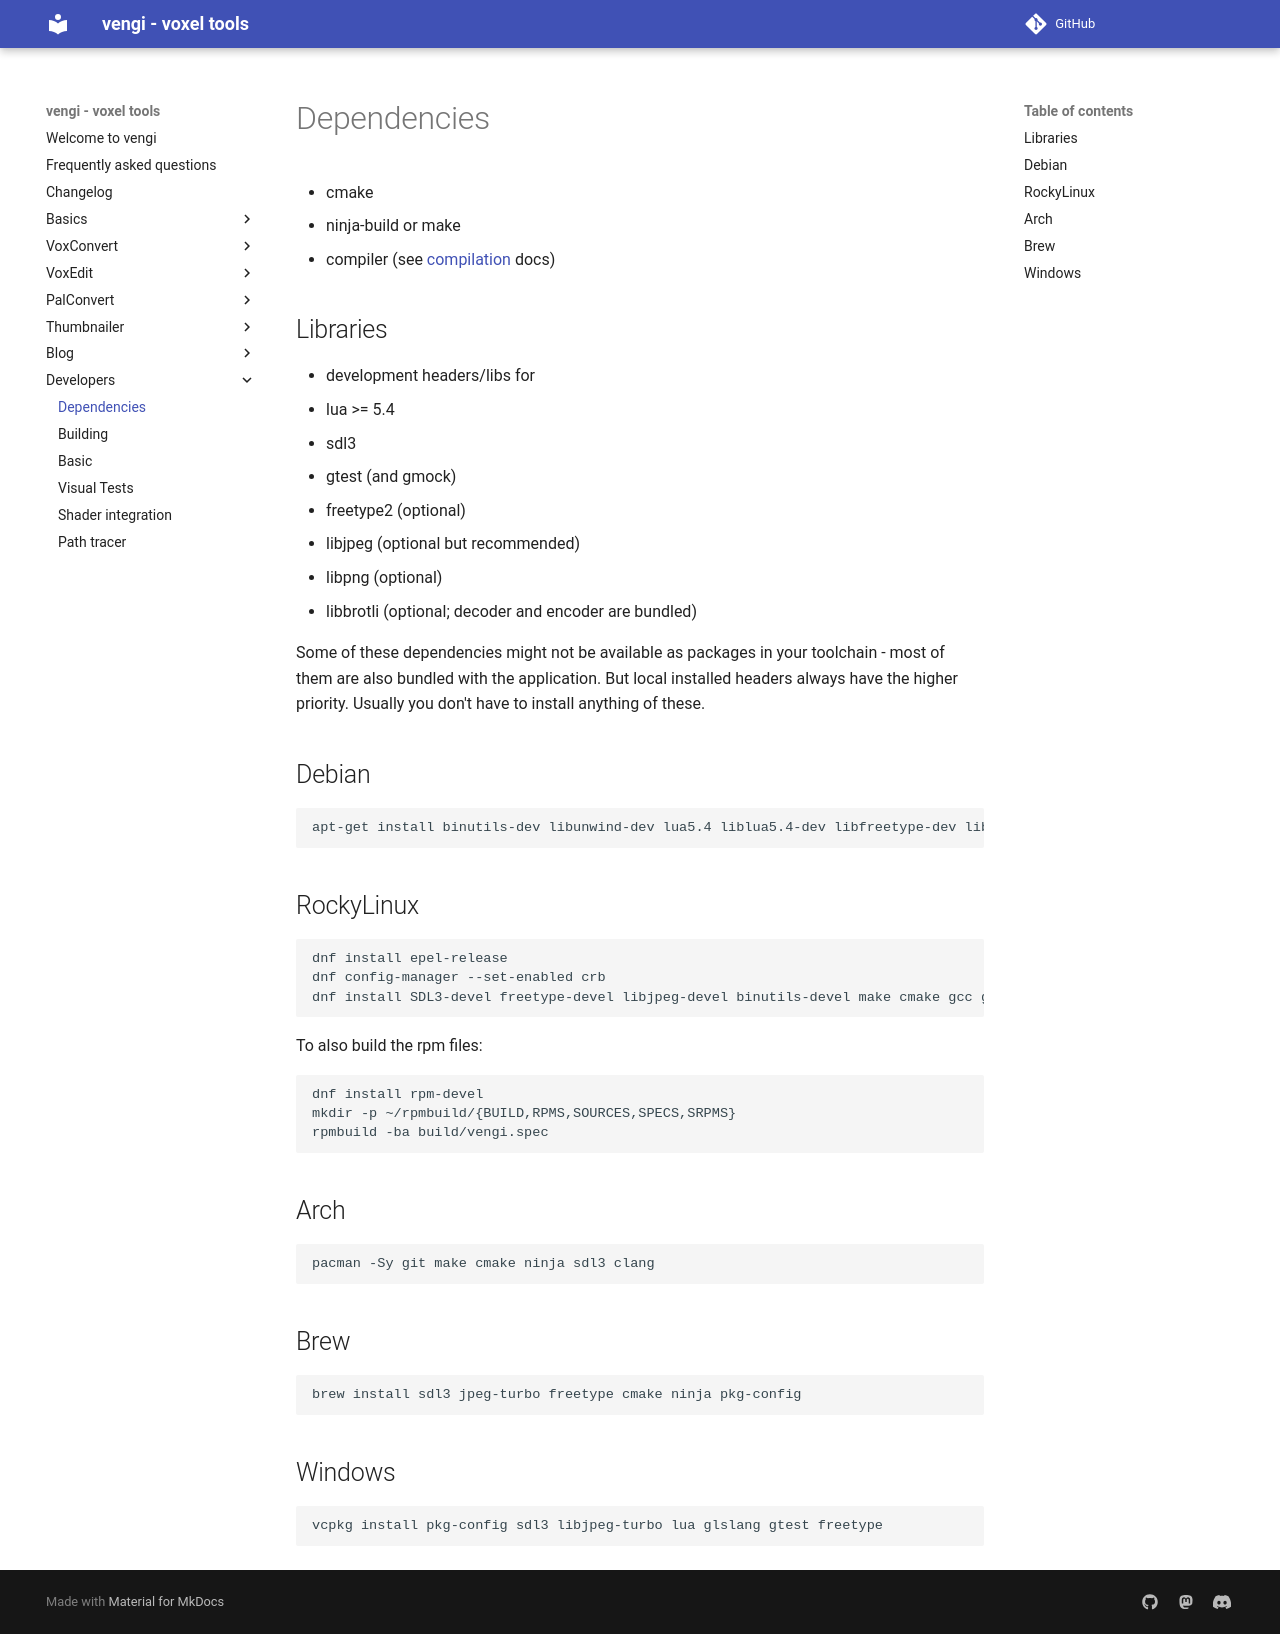

repository: vengi-voxel/vengi · page: Dependencies/index.html · generator: mkdocs

# Dependencies

* cmake
* ninja-build or make
* compiler (see [compilation](Compilation.md) docs)

## Libraries

* development headers/libs for
  * lua >= 5.4
  * sdl3
  * gtest (and gmock)
  * freetype2 (optional)
  * libjpeg (optional but recommended)
  * libpng (optional)
  * libbrotli (optional; decoder and encoder are bundled)

Some of these dependencies might not be available as packages in your toolchain - most
of them are also bundled with the application. But local installed headers always have
the higher priority. Usually you don't have to install anything of these.

## Debian

```bash
apt-get install binutils-dev libunwind-dev lua5.4 liblua5.4-dev libfreetype-dev libsdl3-dev wayland-protocols pkg-config libjpeg-dev libpng-dev libbrotli-dev
```

## RockyLinux

```bash
dnf install epel-release
dnf config-manager --set-enabled crb
dnf install SDL3-devel freetype-devel libjpeg-devel binutils-devel make cmake gcc g++ libasan libubsan ninja-build libcurl-devel
```

To also build the rpm files:

```bash
dnf install rpm-devel
mkdir -p ~/rpmbuild/{BUILD,RPMS,SOURCES,SPECS,SRPMS}
rpmbuild -ba build/vengi.spec
```

## Arch

```bash
pacman -Sy git make cmake ninja sdl3 clang
```

## Brew

```bash
brew install sdl3 jpeg-turbo freetype cmake ninja pkg-config
```

## Windows

```bash
vcpkg install pkg-config sdl3 libjpeg-turbo lua glslang gtest freetype
```
